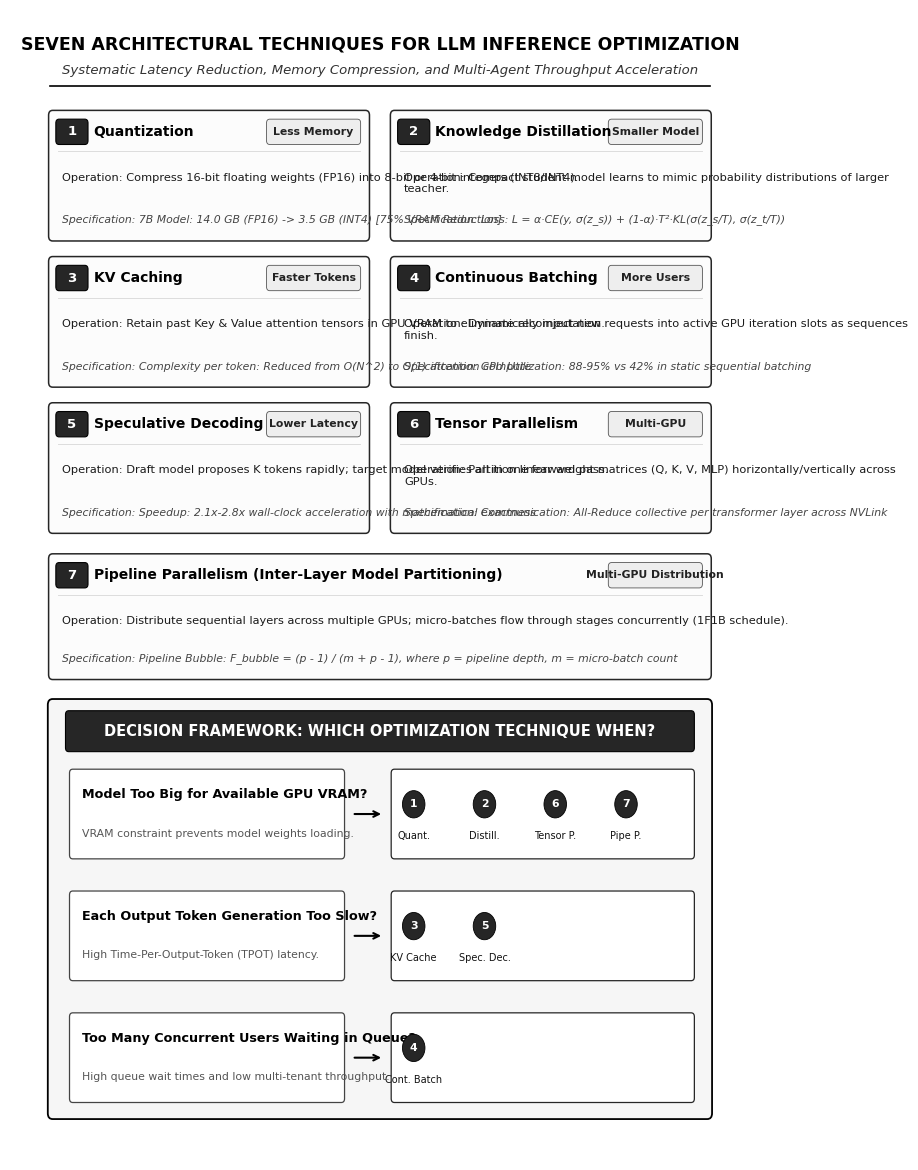

Write the Python code that produced this figure.
"""
Generates a formal, high-resolution 300 DPI academic architectural diagram
for the 7 LLM Optimization Techniques and 'Which One When?' Decision Framework (Figure 5.8).
Strictly formal academic monochrome/charcoal, 100% Times New Roman, large readable typography.
"""

import matplotlib.pyplot as plt
import matplotlib.patches as patches

def generate_llm_optimization_diagram(output_path="llm_optimization_diagram.png"):
    fig, ax = plt.subplots(figsize=(9.2, 11.8), dpi=300)
    fig.patch.set_facecolor('#FFFFFF')
    ax.set_facecolor('#FFFFFF')
    ax.axis('off')
    ax.set_xlim(0, 9.2)
    ax.set_ylim(0, 11.8)

    # 1. Header
    ax.text(
        4.6, 11.45,
        "SEVEN ARCHITECTURAL TECHNIQUES FOR LLM INFERENCE OPTIMIZATION",
        ha='center', va='center',
        fontsize=12.5, fontweight='bold',
        fontfamily='Times New Roman',
        color='#000000'
    )
    ax.text(
        4.6, 11.18,
        "Systematic Latency Reduction, Memory Compression, and Multi-Agent Throughput Acceleration",
        ha='center', va='center',
        fontsize=9.5, fontstyle='italic',
        fontfamily='Times New Roman',
        color='#333333'
    )
    ax.plot([0.5, 8.7], [11.02, 11.02], color='#000000', lw=1.2)

    def draw_technique_card(x, y, w, h, num, title, objective, mechanism, math_spec):
        # Outer Card Border
        card = patches.FancyBboxPatch(
            (x, y), w, h,
            boxstyle="round,pad=0.02,rounding_size=0.05",
            facecolor='#FCFCFC',
            edgecolor='#262626',
            linewidth=1.1,
            zorder=2
        )
        ax.add_patch(card)

        # Badge banner
        badge = patches.FancyBboxPatch(
            (x + 0.08, y + h - 0.32), 0.38, 0.24,
            boxstyle="round,pad=0.01,rounding_size=0.04",
            facecolor='#262626',
            edgecolor='#000000',
            linewidth=0.8,
            zorder=3
        )
        ax.add_patch(badge)
        ax.text(
            x + 0.27, y + h - 0.20,
            str(num),
            ha='center', va='center',
            fontsize=9.5, fontweight='bold',
            fontfamily='Times New Roman',
            color='#FFFFFF', zorder=4
        )

        # Title
        ax.text(
            x + 0.54, y + h - 0.20,
            title,
            ha='left', va='center',
            fontsize=10.0, fontweight='bold',
            fontfamily='Times New Roman',
            color='#000000', zorder=4
        )

        # Objective Pill (Right Aligned)
        obj_pill = patches.FancyBboxPatch(
            (x + w - 1.25, y + h - 0.32), 1.15, 0.24,
            boxstyle="round,pad=0.01,rounding_size=0.04",
            facecolor='#EEEEEE',
            edgecolor='#555555',
            linewidth=0.6,
            zorder=3
        )
        ax.add_patch(obj_pill)
        ax.text(
            x + w - 0.675, y + h - 0.20,
            objective,
            ha='center', va='center',
            fontsize=7.8, fontweight='bold',
            fontfamily='Times New Roman',
            color='#222222', zorder=4
        )

        # Divider line
        ax.plot([x + 0.1, x + w - 0.1], [y + h - 0.40, y + h - 0.40], color='#DDDDDD', lw=0.7, zorder=3)

        # Mechanism prose
        ax.text(
            x + 0.15, y + h - 0.62,
            f"Operation: {mechanism}",
            ha='left', va='top',
            fontsize=8.2, fontfamily='Times New Roman',
            color='#1A1A1A', zorder=4,
            wrap=True
        )

        # Formula / Metric Spec
        ax.text(
            x + 0.15, y + 0.14,
            f"Specification: {math_spec}",
            ha='left', va='bottom',
            fontsize=7.8, fontfamily='Times New Roman',
            fontstyle='italic', color='#444444', zorder=4
        )

    # 7 Technique Cards (2 columns, 3 rows + 1 wide card)
    # Column 1: x = 0.5, w = 3.95
    # Column 2: x = 4.75, w = 3.95
    card_h = 1.30

    # Row 1 (y = 9.45)
    draw_technique_card(
        0.5, 9.45, 3.95, card_h,
        1, "Quantization", "Less Memory",
        "Compress 16-bit floating weights (FP16) into 8-bit or 4-bit integers (INT8/INT4).",
        "7B Model: 14.0 GB (FP16) -> 3.5 GB (INT4) [75% VRAM Reduction]"
    )
    draw_technique_card(
        4.75, 9.45, 3.95, card_h,
        2, "Knowledge Distillation", "Smaller Model",
        "Compact student model learns to mimic probability distributions of larger teacher.",
        "Loss: L = α·CE(y, σ(z_s)) + (1-α)·T²·KL(σ(z_s/T), σ(z_t/T))"
    )

    # Row 2 (y = 7.95)
    draw_technique_card(
        0.5, 7.95, 3.95, card_h,
        3, "KV Caching", "Faster Tokens",
        "Retain past Key & Value attention tensors in GPU VRAM to eliminate recomputation.",
        "Complexity per token: Reduced from O(N^2) to O(1) attention compute"
    )
    draw_technique_card(
        4.75, 7.95, 3.95, card_h,
        4, "Continuous Batching", "More Users",
        "Dynamically inject new requests into active GPU iteration slots as sequences finish.",
        "GPU Utilization: 88-95% vs 42% in static sequential batching"
    )

    # Row 3 (y = 6.45)
    draw_technique_card(
        0.5, 6.45, 3.95, card_h,
        5, "Speculative Decoding", "Lower Latency",
        "Draft model proposes K tokens rapidly; target model verifies all in one forward pass.",
        "Speedup: 2.1x-2.8x wall-clock acceleration with mathematical exactness"
    )
    draw_technique_card(
        4.75, 6.45, 3.95, card_h,
        6, "Tensor Parallelism", "Multi-GPU",
        "Partition linear weight matrices (Q, K, V, MLP) horizontally/vertically across GPUs.",
        "Communication: All-Reduce collective per transformer layer across NVLink"
    )

    # Row 4 (y = 4.95) - Technique 7
    draw_technique_card(
        0.5, 4.95, 8.2, 1.25,
        7, "Pipeline Parallelism (Inter-Layer Model Partitioning)", "Multi-GPU Distribution",
        "Distribute sequential layers across multiple GPUs; micro-batches flow through stages concurrently (1F1B schedule).",
        "Pipeline Bubble: F_bubble = (p - 1) / (m + p - 1), where p = pipeline depth, m = micro-batch count"
    )

    # Bottom Decision Framework Box: "Which One When?"
    dec_box = patches.FancyBboxPatch(
        (0.5, 0.45), 8.2, 4.25,
        boxstyle="round,pad=0.03,rounding_size=0.06",
        facecolor='#F6F6F6',
        edgecolor='#000000',
        linewidth=1.3,
        zorder=2
    )
    ax.add_patch(dec_box)

    # Decision Header
    dec_hdr = patches.FancyBboxPatch(
        (0.7, 4.20), 7.8, 0.40,
        boxstyle="round,pad=0.01,rounding_size=0.04",
        facecolor='#262626',
        edgecolor='#000000',
        linewidth=0.8,
        zorder=3
    )
    ax.add_patch(dec_hdr)
    ax.text(
        4.6, 4.40,
        "DECISION FRAMEWORK: WHICH OPTIMIZATION TECHNIQUE WHEN?",
        ha='center', va='center',
        fontsize=10.5, fontweight='bold',
        fontfamily='Times New Roman',
        color='#FFFFFF', zorder=4
    )

    def draw_decision_row(y_pos, condition, techniques, detail):
        # Condition pill
        c_box = patches.FancyBboxPatch(
            (0.75, y_pos), 3.4, 0.90,
            boxstyle="round,pad=0.01,rounding_size=0.04",
            facecolor='#FFFFFF',
            edgecolor='#444444',
            linewidth=0.9,
            zorder=3
        )
        ax.add_patch(c_box)
        ax.text(
            0.90, y_pos + 0.65,
            condition,
            ha='left', va='center',
            fontsize=9.2, fontweight='bold',
            fontfamily='Times New Roman',
            color='#000000', zorder=4
        )
        ax.text(
            0.90, y_pos + 0.25,
            detail,
            ha='left', va='center',
            fontsize=7.8, fontfamily='Times New Roman',
            color='#555555', zorder=4
        )

        # Arrow
        ax.annotate(
            "", xy=(4.65, y_pos + 0.45), xytext=(4.25, y_pos + 0.45),
            arrowprops=dict(arrowstyle="->", color="#000000", lw=1.5),
            zorder=4
        )

        # Technique Badges Box
        t_box = patches.FancyBboxPatch(
            (4.75, y_pos), 3.75, 0.90,
            boxstyle="round,pad=0.01,rounding_size=0.04",
            facecolor='#FFFFFF',
            edgecolor='#262626',
            linewidth=0.9,
            zorder=3
        )
        ax.add_patch(t_box)

        # Draw number pills inside
        for idx, (t_num, t_name) in enumerate(techniques):
            pill_x = 4.90 + (idx * 0.88)
            num_circle = patches.Circle((pill_x + 0.12, y_pos + 0.55), 0.14, facecolor='#262626', edgecolor='#000000', lw=0.6, zorder=4)
            ax.add_patch(num_circle)
            ax.text(pill_x + 0.12, y_pos + 0.55, str(t_num), ha='center', va='center', fontsize=7.8, fontweight='bold', fontfamily='Times New Roman', color='#FFFFFF', zorder=5)
            ax.text(pill_x + 0.12, y_pos + 0.22, t_name, ha='center', va='center', fontsize=7.0, fontfamily='Times New Roman', color='#111111', zorder=5)

    # 3 Decision Conditions
    draw_decision_row(
        3.10,
        "Model Too Big for Available GPU VRAM?",
        [(1, "Quant."), (2, "Distill."), (6, "Tensor P."), (7, "Pipe P.")],
        "VRAM constraint prevents model weights loading."
    )
    draw_decision_row(
        1.85,
        "Each Output Token Generation Too Slow?",
        [(3, "KV Cache"), (5, "Spec. Dec.")],
        "High Time-Per-Output-Token (TPOT) latency."
    )
    draw_decision_row(
        0.60,
        "Too Many Concurrent Users Waiting in Queue?",
        [(4, "Cont. Batch")],
        "High queue wait times and low multi-tenant throughput."
    )

    plt.tight_layout()
    plt.savefig(output_path, dpi=300, facecolor='#FFFFFF')
    plt.close()
    print(f"SUCCESS: LLM optimization diagram generated at {output_path}")

if __name__ == "__main__":
    generate_llm_optimization_diagram()
